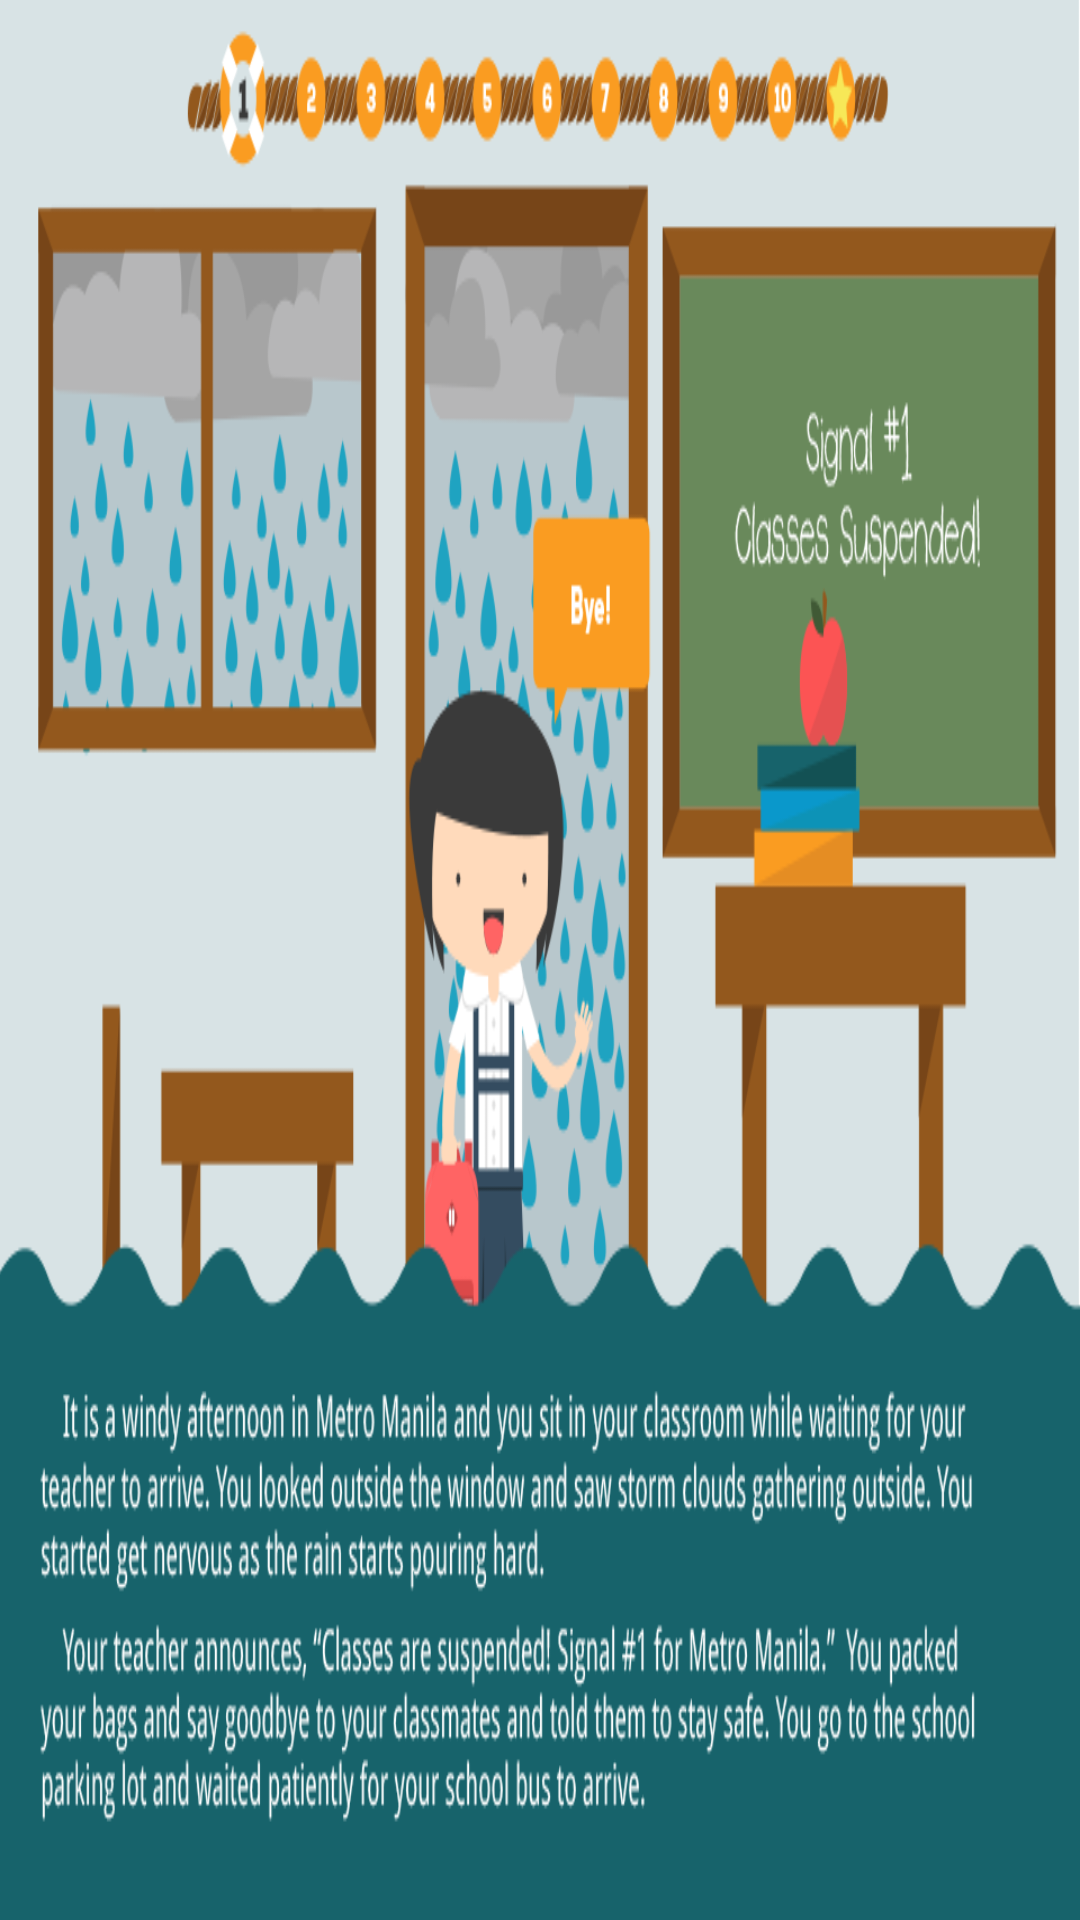

The Android layout XML behind this screen, and the referenced resources:
<!-- AndroidManifest.xml: application theme android:Theme.Light.NoTitleBar.Fullscreen -->
<!-- res/layout/scenario_1.xml -->
<RelativeLayout xmlns:android="http://schemas.android.com/apk/res/android"
    xmlns:tools="http://schemas.android.com/tools"
    android:layout_width="match_parent"
    android:layout_height="match_parent"
    tools:context=".MainActivity" 
    >
    <ImageView
        android:id="@+id/scenario_imageview"
        android:layout_width="fill_parent"
        android:layout_height="fill_parent"
        android:background="@drawable/scenario_1"
        android:contentDescription="@string/scenario_imageview_desc" 
        />
    <Button
        android:id="@+id/hint_button"
        android:layout_width="wrap_content"
        android:layout_height="wrap_content"
        android:layout_alignParentRight="true"
        android:layout_alignParentTop="true"
        android:background="@drawable/hint_button"/>    
    <Button
        android:id="@+id/navi_button"
        android:layout_width="wrap_content"
        android:layout_height="wrap_content"
        android:layout_alignParentRight="true"
        android:layout_alignParentBottom="true"
        android:background="@drawable/navi_button"/>        
</RelativeLayout>
<!-- resources referenced by this layout -->
<resources>
  <!-- drawable hint_button (drawable) -->
  <?xml version="1.0" encoding="utf-8"?>
  <selector xmlns:android="http://schemas.android.com/apk/res/android" >
       <item android:state_pressed="true"
             android:drawable="@drawable/hint_button_pressed" /> 
       <item android:state_focused="true"
             android:drawable="@drawable/hint_button_focused" /> 
       <item android:drawable="@drawable/hint_button_normal" /> 
  </selector>
  <!-- drawable navi_button (drawable) -->
  <?xml version="1.0" encoding="utf-8"?>
  <selector xmlns:android="http://schemas.android.com/apk/res/android" >
       <item android:state_pressed="true"
             android:drawable="@drawable/navi_button_pressed" /> 
       <item android:state_focused="true"
             android:drawable="@drawable/navi_button_focused" /> 
       <item android:drawable="@drawable/navi_button_normal" /> 
  </selector>
  <!-- drawable scenario_1: png bitmap (drawable-xhdpi, 101075 bytes) -->
  <string name="scenario_imageview_desc">scenario imageview desc</string>
  <!-- drawable hint_button_focused: png bitmap (drawable-xxhdpi, 4102 bytes) -->
  <!-- drawable hint_button_normal: png bitmap (drawable-xxhdpi, 931 bytes) -->
  <!-- drawable navi_button_focused: png bitmap (drawable-xxhdpi, 1850 bytes) -->
  <!-- drawable navi_button_normal: png bitmap (drawable-xxhdpi, 941 bytes) -->
</resources>
